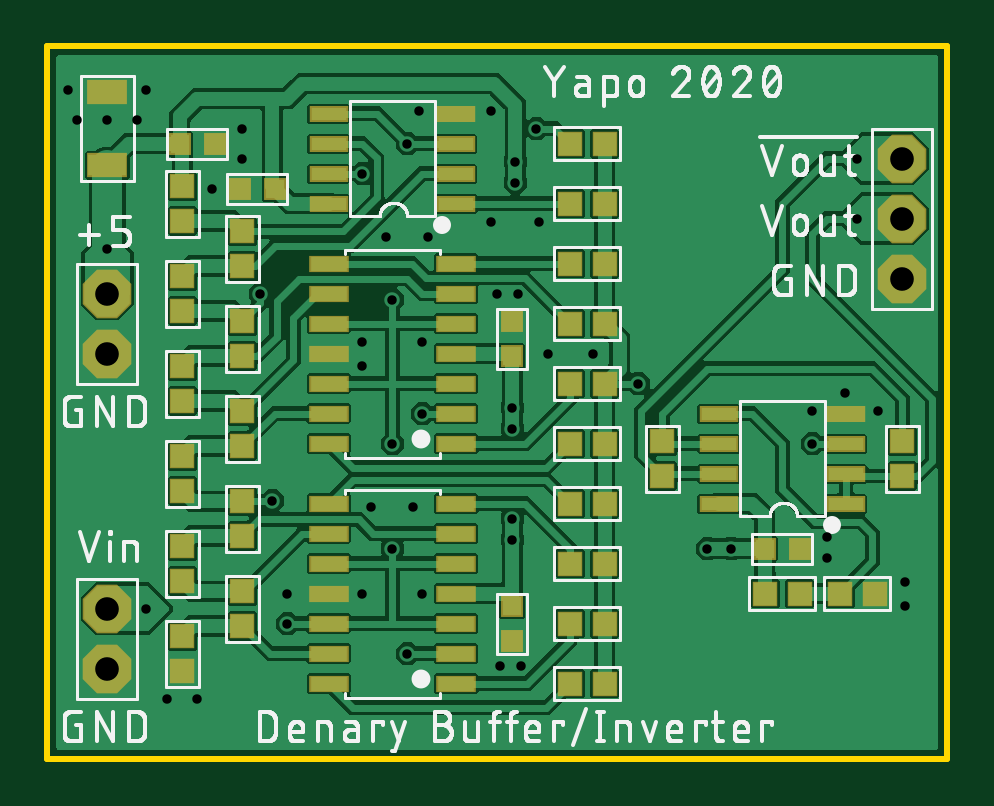
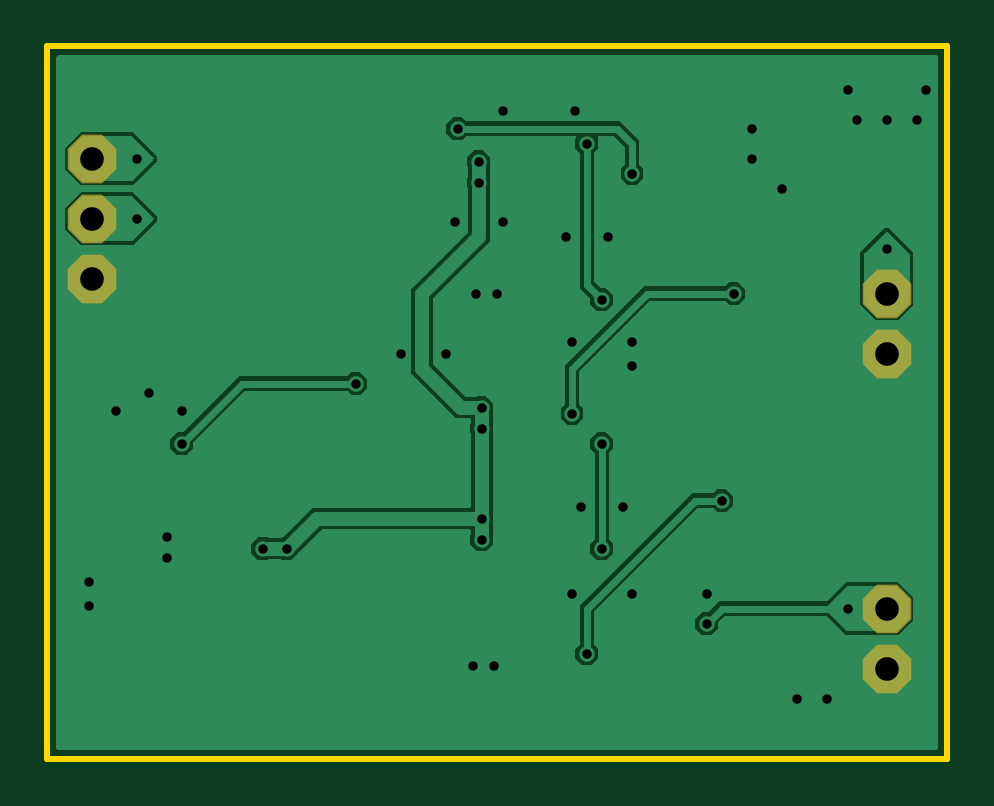
Circuit board: 7 layer files. Board 38.1 x 30.1 mm.
- bottom_copper: comparator-denary-buffer.GBL (28602 bytes)
- bottom_mask: comparator-denary-buffer.GBS (311 bytes)
- outline: comparator-denary-buffer.GKO (232 bytes)
- top_copper: comparator-denary-buffer.GTL (155384 bytes)
- top_silk: comparator-denary-buffer.GTO (72415 bytes)
- top_mask: comparator-denary-buffer.GTS (2446 bytes)
- drill: comparator-denary-buffer.XLN (1012 bytes)

=== bottom_copper: comparator-denary-buffer.GBL (28602 bytes, source omitted) ===
=== bottom_mask: comparator-denary-buffer.GBS ===
G04 EAGLE Gerber RS-274X export*
G75*
%MOMM*%
%FSLAX34Y34*%
%LPD*%
%INSoldermask Bottom*%
%IPPOS*%
%AMOC8*
5,1,8,0,0,1.08239X$1,22.5*%
G01*
%ADD10P,2.226909X8X292.500000*%


D10*
X25400Y171450D03*
X25400Y196850D03*
X25400Y38100D03*
X25400Y63500D03*
X361950Y228600D03*
X361950Y254000D03*
X361950Y203200D03*
M02*

=== outline: comparator-denary-buffer.GKO ===
G04 EAGLE Gerber RS-274X export*
G75*
%MOMM*%
%FSLAX34Y34*%
%LPD*%
%INBoard Outline*%
%IPPOS*%
%AMOC8*
5,1,8,0,0,1.08239X$1,22.5*%
G01*
%ADD10C,0.254000*%


D10*
X0Y0D02*
X380800Y0D01*
X380800Y301500D01*
X0Y301500D01*
X0Y0D01*
M02*

=== top_copper: comparator-denary-buffer.GTL (155384 bytes, source omitted) ===
=== top_silk: comparator-denary-buffer.GTO (72415 bytes, source omitted) ===
=== top_mask: comparator-denary-buffer.GTS ===
G04 EAGLE Gerber RS-274X export*
G75*
%MOMM*%
%FSLAX34Y34*%
%LPD*%
%INSoldermask Top*%
%IPPOS*%
%AMOC8*
5,1,8,0,0,1.08239X$1,22.5*%
G01*
%ADD10R,0.927000X0.927000*%
%ADD11R,1.677000X0.727000*%
%ADD12R,1.627000X0.677000*%
%ADD13R,1.077000X1.077000*%
%ADD14P,2.226909X8X292.500000*%
%ADD15R,1.727000X1.027000*%


D10*
X196850Y185300D03*
X196850Y170300D03*
X196850Y49650D03*
X196850Y64650D03*
X318650Y88900D03*
X303650Y88900D03*
X81400Y241300D03*
X96400Y241300D03*
D11*
X173050Y171450D03*
X173050Y158750D03*
X173050Y146050D03*
X173050Y133350D03*
X173050Y184150D03*
X173050Y196850D03*
X173050Y209550D03*
X119050Y171450D03*
X119050Y158750D03*
X119050Y146050D03*
X119050Y133350D03*
X119050Y184150D03*
X119050Y196850D03*
X119050Y209550D03*
X173050Y69850D03*
X173050Y57150D03*
X173050Y44450D03*
X173050Y31750D03*
X173050Y82550D03*
X173050Y95250D03*
X173050Y107950D03*
X119050Y69850D03*
X119050Y57150D03*
X119050Y44450D03*
X119050Y31750D03*
X119050Y82550D03*
X119050Y95250D03*
X119050Y107950D03*
D12*
X173050Y234950D03*
X173050Y247650D03*
X173050Y260350D03*
X173050Y273050D03*
X119050Y273050D03*
X119050Y260350D03*
X119050Y247650D03*
X119050Y234950D03*
D13*
X57150Y51700D03*
X57150Y37200D03*
X221350Y158750D03*
X235850Y158750D03*
X221350Y209550D03*
X235850Y209550D03*
X221350Y184150D03*
X235850Y184150D03*
X221350Y133350D03*
X235850Y133350D03*
X221350Y57150D03*
X235850Y57150D03*
X221350Y82550D03*
X235850Y82550D03*
X221350Y107950D03*
X235850Y107950D03*
X221350Y31750D03*
X235850Y31750D03*
X82550Y223150D03*
X82550Y208650D03*
X57150Y242200D03*
X57150Y227700D03*
X82550Y70750D03*
X82550Y56250D03*
X221350Y234950D03*
X235850Y234950D03*
X221350Y260350D03*
X235850Y260350D03*
X57150Y89800D03*
X57150Y75300D03*
X82550Y108850D03*
X82550Y94350D03*
X57150Y127900D03*
X57150Y113400D03*
X82550Y146950D03*
X82550Y132450D03*
X57150Y166000D03*
X57150Y151500D03*
X82550Y185050D03*
X82550Y170550D03*
X57150Y204100D03*
X57150Y189600D03*
D10*
X71000Y260350D03*
X56000Y260350D03*
D14*
X25400Y171450D03*
X25400Y196850D03*
X25400Y38100D03*
X25400Y63500D03*
D15*
X25400Y282200D03*
X25400Y251200D03*
D12*
X338150Y107950D03*
X338150Y120650D03*
X338150Y133350D03*
X338150Y146050D03*
X284150Y146050D03*
X284150Y133350D03*
X284150Y120650D03*
X284150Y107950D03*
D13*
X318400Y69850D03*
X303900Y69850D03*
X350150Y69850D03*
X335650Y69850D03*
X361950Y119750D03*
X361950Y134250D03*
X260350Y134250D03*
X260350Y119750D03*
D14*
X361950Y228600D03*
X361950Y254000D03*
X361950Y203200D03*
M02*

=== drill: comparator-denary-buffer.XLN ===
M48
;GenerationSoftware,Autodesk,EAGLE,9.6.1*%
;CreationDate,2020-07-05T16:56:35Z*%
FMAT,2
ICI,OFF
METRIC,TZ,000.000
T3C0.400
T2C1.000
%
G90
M71
T2
X36195Y20320
X36195Y25400
X36195Y22860
X2540Y6350
X2540Y3810
X2540Y19685
X2540Y17145
T3
X19685Y13970
X21209Y17145
X15872Y14605
X9017Y19685
X4191Y6350
X10160Y5715
X14605Y19431
X15240Y26035
X14605Y13335
X14605Y8890
X15240Y4445
X9525Y10922
X23114Y17145
X20828Y22733
X19685Y10160
X19685Y14859
X19685Y9271
X27940Y8890
X28956Y8890
X19812Y24384
X19812Y25273
X2540Y21590
X25019Y15875
X32385Y13335
X13332Y24765
X20701Y26670
X34290Y25400
X34290Y22860
X6350Y2540
X14351Y22098
X15875Y17653
X13335Y16637
X18796Y27432
X15748Y27432
X13335Y17653
X10160Y6985
X13335Y6985
X16129Y22098
X5080Y2540
X8255Y26670
X6985Y24130
X8255Y25400
X20066Y3937
X19177Y3937
X19939Y19685
X4191Y28321
X18796Y22733
X35179Y14732
X33782Y15494
X32385Y14732
X36322Y6477
X36322Y7493
X33020Y8509
X33020Y9398
X19050Y19685
X889Y28321
X3810Y27051
X1270Y27051
X2540Y27051
X15875Y6985
X13716Y10668
X15494Y10668
M30
